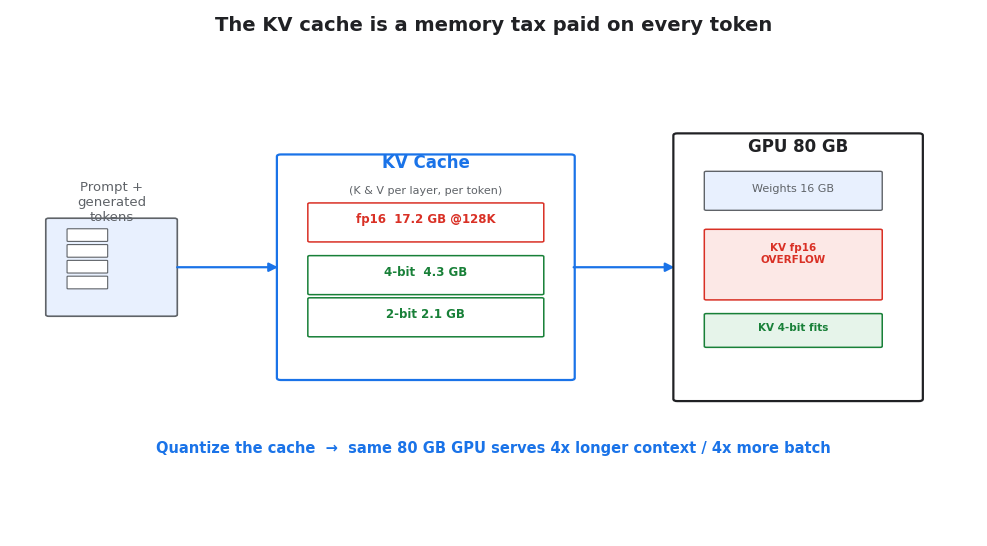

Source code (Python): (Note: this script raises an exception after producing the figure.)
import matplotlib
matplotlib.use("Agg")
import matplotlib.pyplot as plt
from matplotlib.patches import FancyBboxPatch, FancyArrowPatch
import numpy as np

plt.rcParams.update({"font.family": "DejaVu Sans", "font.size": 11})
A = "#1a73e8"; R = "#d93025"; G = "#188038"; GR = "#5f6368"; L = "#e8f0fe"

def arrow(ax, x1, y1, x2, y2, c="#202124"):
    ax.add_patch(FancyArrowPatch((x1, y1), (x2, y2), arrowstyle="-|>",
                 mutation_scale=13, color=c, lw=1.6))

# ---------- kv_flow.png ----------
fig, ax = plt.subplots(figsize=(10, 5.6))
ax.set_xlim(0, 100); ax.set_ylim(0, 100); ax.axis("off")
ax.text(50, 96, "The KV cache is a memory tax paid on every token",
        ha="center", fontsize=14, fontweight="bold", color="#202124")

# tokens
ax.add_patch(FancyBboxPatch((4, 42), 13, 18, boxstyle="round,pad=0.3",
             lw=1.2, edgecolor=GR, facecolor=L))
ax.text(10.5, 60, "Prompt +\ngenerated\ntokens", ha="center", fontsize=9.5, color=GR)
for i, y in enumerate(range(56, 46, -3)):
    ax.add_patch(FancyBboxPatch((6, y), 4, 2.2, boxstyle="round,pad=0.1",
                 lw=0.8, edgecolor=GR, facecolor="#fff"))
arrow(ax, 17, 51, 28, 51, A)

# kv cache
ax.add_patch(FancyBboxPatch((28, 30), 30, 42, boxstyle="round,pad=0.4",
             lw=1.6, edgecolor=A, facecolor="#fff"))
ax.text(43, 70, "KV Cache", ha="center", fontsize=12, fontweight="bold", color=A)
ax.text(43, 65, "(K & V per layer, per token)", ha="center", fontsize=8, color=GR)
rows = [("fp16  17.2 GB @128K", R, 56), ("4-bit  4.3 GB", G, 46), ("2-bit 2.1 GB", G, 38)]
for t, c, y in rows:
    ax.add_patch(FancyBboxPatch((31, y), 24, 7, boxstyle="round,pad=0.2",
                 lw=1.1, edgecolor=c, facecolor="#fff"))
    ax.text(43, y+3.5, t, ha="center", fontsize=8.5, color=c, fontweight="bold")
arrow(ax, 58, 51, 69, 51, A)

# gpu
ax.add_patch(FancyBboxPatch((69, 26), 25, 50, boxstyle="round,pad=0.4",
             lw=1.6, edgecolor="#202124", facecolor="#fff"))
ax.text(81.5, 73, "GPU 80 GB", ha="center", fontsize=12, fontweight="bold", color="#202124")
ax.add_patch(FancyBboxPatch((72, 62), 18, 7, boxstyle="round,pad=0.2",
             lw=1, edgecolor=GR, facecolor=L))
ax.text(81, 65.5, "Weights 16 GB", ha="center", fontsize=8, color=GR)
ax.add_patch(FancyBboxPatch((72, 45), 18, 13, boxstyle="round,pad=0.2",
             lw=1.1, edgecolor=R, facecolor="#fce8e6"))
ax.text(81, 52, "KV fp16\nOVERFLOW", ha="center", fontsize=7.5, color=R, fontweight="bold")
ax.add_patch(FancyBboxPatch((72, 36), 18, 6, boxstyle="round,pad=0.2",
             lw=1.1, edgecolor=G, facecolor="#e6f4ea"))
ax.text(81, 39, "KV 4-bit fits", ha="center", fontsize=7.5, color=G, fontweight="bold")

ax.text(50, 16, "Quantize the cache  →  same 80 GB GPU serves 4x longer context / 4x more batch",
        ha="center", fontsize=10.5, color=A, fontweight="bold")
fig.tight_layout(); fig.savefig("assets/kv_flow.png", dpi=140); print("kv_flow.png")

# ---------- kv_asym.png ----------
fig, axes = plt.subplots(1, 2, figsize=(10, 4.8))
def grid(ax, title, hl, label, color):
    ax.set_xlim(0, 14); ax.set_ylim(0, 10); ax.axis("off")
    ax.text(6.5, 10.6, title, ha="center", fontsize=11, fontweight="bold", color="#202124")
    cols, rows = 13, 8
    cw, ch = 0.95, 1.05
    for r in range(rows):
        for c in range(cols):
            xx = c*cw + 0.3; yy = 9 - (r+1)*ch
            fc = color if (c, r) in hl else "#f1f3f4"
            ec = color if (c, r) in hl else "#dadce0"
            ax.add_patch(plt.Rectangle((xx, yy), cw-0.12, ch-0.12, facecolor=fc, edgecolor=ec, lw=0.7))
    ax.text(6.5, -0.8, label, ha="center", fontsize=9.5, color=color, fontweight="bold")
key_hl = {(3, r) for r in range(8)} | {(9, r) for r in range(8)}
val_hl = {(c, 2) for c in range(13)} | {(c, 5) for c in range(13)}
grid(axes[0], "Key cache", key_hl, "fixed outlier CHANNELS → quantize PER-CHANNEL", R)
grid(axes[1], "Value cache", val_hl, "per-TOKEN outliers → quantize PER-TOKEN", G)
fig.suptitle("Keys and values break differently — quantize them differently",
             fontsize=13, fontweight="bold", y=1.02)
fig.tight_layout(); fig.savefig("assets/kv_asym.png", dpi=140); print("kv_asym.png")

# ---------- kv_serve.png ----------
fig, ax = plt.subplots(figsize=(10, 4.2))
ax.set_xlim(0, 100); ax.set_ylim(0, 100); ax.axis("off")
ax.text(50, 92, "KV-cache quantization in a real serving stack", ha="center",
        fontsize=13, fontweight="bold", color="#202124")
steps = [("Prompt +\ntokens", 3, GR), ("Prefill\n(self-attn)", 22, A), ("Paged KV\ncache (fp16)", 44, A),
         ("Quantize\nK pc / V pt\n(2–4 bit)", 66, R), ("Compressed\nKV store", 85, G)]
bx = []
for t, x, c in steps:
    ax.add_patch(FancyBboxPatch((x, 45), 16, 20, boxstyle="round,pad=0.3",
                 lw=1.4, edgecolor=c, facecolor="#fff"))
    ax.text(x+8, 55, t, ha="center", va="center", fontsize=8.5, color=c, fontweight="bold")
    bx.append((x, x+16))
for i in range(len(steps)-1):
    arrow(ax, bx[i][1], 55, bx[i+1][0], 55, "#202124")
ax.add_patch(FancyBboxPatch((3, 18), 16, 12, boxstyle="round,pad=0.3", lw=1.2, edgecolor=GR, facecolor=L))
ax.text(11, 24, "GPU\nVRAM", ha="center", fontsize=8.5, color=GR)
ax.text(50, 8, "decode dequant-matmul fuses Q·K′ on the fly  ·  matches vLLM fp8 / KIVI / KVQuant kernels",
        ha="center", fontsize=8.5, color=GR)
fig.tight_layout(); fig.savefig("assets/kv_serve.png", dpi=140); print("kv_serve.png")
